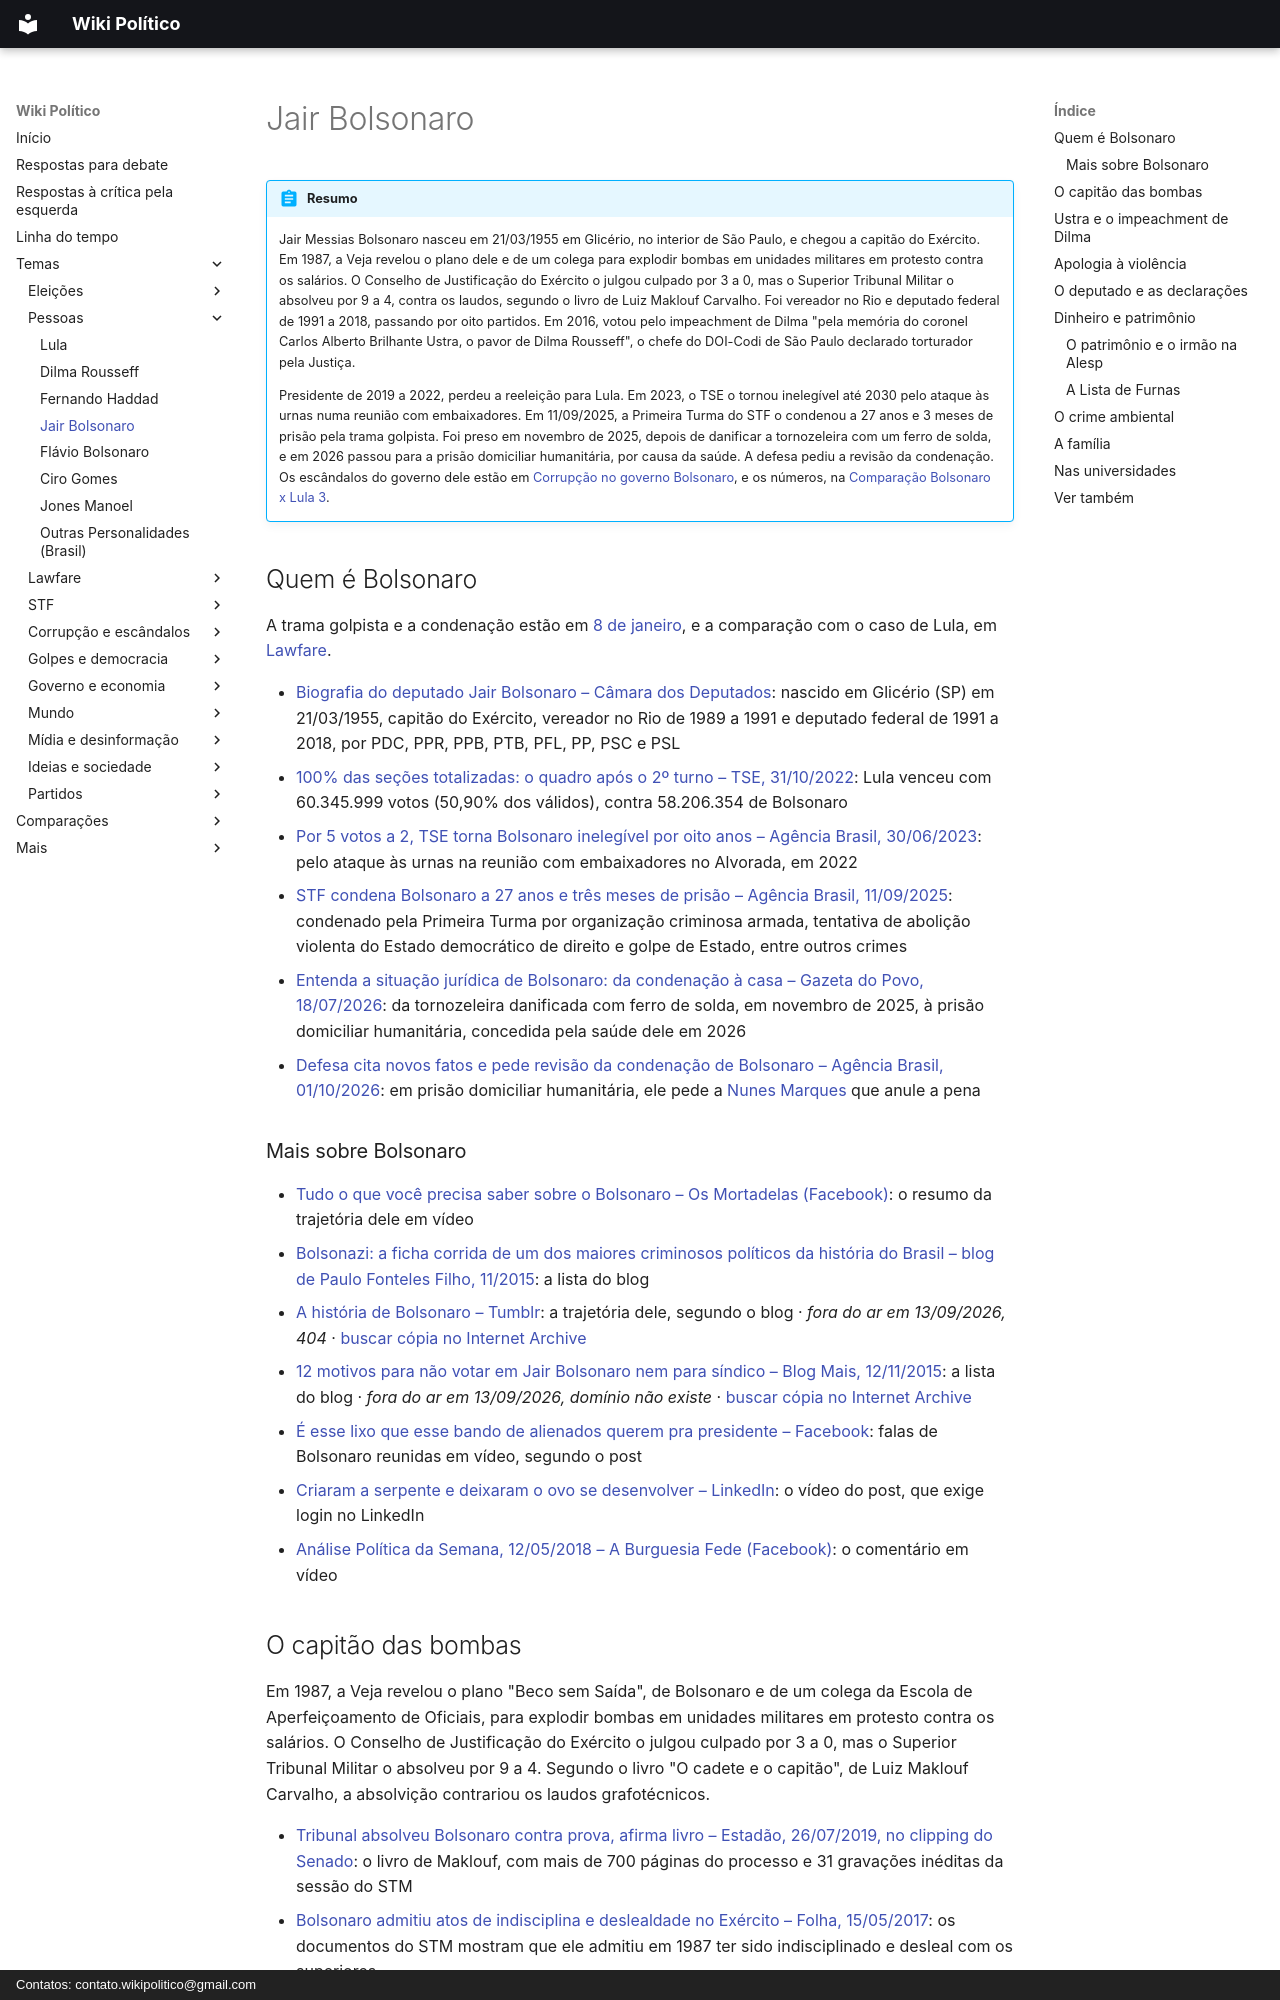

repository: wikipolitico/wikipolitico.github.io · page: temas/jair-bolsonaro/index.html · generator: mkdocs · copyright: Contatos: contato.wikipolitico@gmail.com

---
search:
  boost: 2
---

# Jair Bolsonaro

!!! abstract "Resumo"

    Jair Messias Bolsonaro nasceu em 21/03/1955 em Glicério, no interior de São Paulo, e chegou a capitão do Exército. Em 1987, a Veja revelou o plano dele e de um colega para explodir bombas em unidades militares em protesto contra os salários. O Conselho de Justificação do Exército o julgou culpado por 3 a 0, mas o Superior Tribunal Militar o absolveu por 9 a 4, contra os laudos, segundo o livro de Luiz Maklouf Carvalho. Foi vereador no Rio e deputado federal de 1991 a 2018, passando por oito partidos. Em 2016, votou pelo impeachment de Dilma "pela memória do coronel Carlos Alberto Brilhante Ustra, o pavor de Dilma Rousseff", o chefe do DOI-Codi de São Paulo declarado torturador pela Justiça.

    Presidente de 2019 a 2022, perdeu a reeleição para Lula. Em 2023, o TSE o tornou inelegível até 2030 pelo ataque às urnas numa reunião com embaixadores. Em 11/09/2025, a Primeira Turma do STF o condenou a 27 anos e 3 meses de prisão pela trama golpista. Foi preso em novembro de 2025, depois de danificar a tornozeleira com um ferro de solda, e em 2026 passou para a prisão domiciliar humanitária, por causa da saúde. A defesa pediu a revisão da condenação. Os escândalos do governo dele estão em [Corrupção no governo Bolsonaro](corrupcao-no-governo-bolsonaro.md), e os números, na [Comparação Bolsonaro x Lula 3](../comparacao-bolsonaro-lula3.md).

## Quem é Bolsonaro

A trama golpista e a condenação estão em [8 de janeiro](8-de-janeiro.md#os-responsaveis), e a comparação com o caso de Lula, em [Lawfare](lawfare/index.md#bolsonaro-tambem-e-vitima-de-lawfare).

- [Biografia do deputado Jair Bolsonaro – Câmara dos Deputados](https://www.camara.leg.br/deputados/74847/biografia): nascido em Glicério (SP) em 21/03/1955, capitão do Exército, vereador no Rio de 1989 a 1991 e deputado federal de 1991 a 2018, por PDC, PPR, PPB, PTB, PFL, PP, PSC e PSL
- [100% das seções totalizadas: o quadro após o 2º turno – TSE, 31/10/2022](https://www.tse.jus.br/comunicacao/noticias/2022/Outubro/100-das-secoes-totalizadas-confira-como-ficou-o-quadro-eleitoral-apos-o-2o-turno): Lula venceu com 60.345.999 votos (50,90% dos válidos), contra 58.206.354 de Bolsonaro
- [Por 5 votos a 2, TSE torna Bolsonaro inelegível por oito anos – Agência Brasil, 30/06/2023](https://agenciabrasil.ebc.com.br/justica/noticia/2023-06/por-5-votos-2-tse-torna-bolsonaro-inelegivel-por-oito-anos): pelo ataque às urnas na reunião com embaixadores no Alvorada, em 2022
- [STF condena Bolsonaro a 27 anos e três meses de prisão – Agência Brasil, 11/09/2025](https://agenciabrasil.ebc.com.br/justica/noticia/2025-09/stf-condena-bolsonaro-27-anos-e-tres-meses-de-prisao): condenado pela Primeira Turma por organização criminosa armada, tentativa de abolição violenta do Estado democrático de direito e golpe de Estado, entre outros crimes
- [Entenda a situação jurídica de Bolsonaro: da condenação à casa – Gazeta do Povo, 18/07/2026](https://www.gazetadopovo.com.br/republica/como-jair-bolsonaro-chegou-a-prisao-domiciliar-humanitaria-em-um-ano/): da tornozeleira danificada com ferro de solda, em novembro de 2025, à prisão domiciliar humanitária, concedida pela saúde dele em 2026
- [Defesa cita novos fatos e pede revisão da condenação de Bolsonaro – Agência Brasil, 01/10/2026](https://agenciabrasil.ebc.com.br/justica/noticia/2026-10/defesa-cita-novos-fatos-e-pede-revisao-de-condenacao-de-bolsonaro): em prisão domiciliar humanitária, ele pede a [Nunes Marques](stf/kassio-nunes-marques.md) que anule a pena

### Mais sobre Bolsonaro

- [Tudo o que você precisa saber sobre o Bolsonaro – Os Mortadelas (Facebook)](https://www.facebook.com/osmortadelas/videos/932109516826903/): o resumo da trajetória dele em vídeo
- [Bolsonazi: a ficha corrida de um dos maiores criminosos políticos da história do Brasil – blog de Paulo Fonteles Filho, 11/2015](http://paulofontelesfilho.blogspot.com.br/2015/11/bolsonazi-ficha-corrida-de-um-dos.html): a lista do blog
- [A história de Bolsonaro – Tumblr](http://bolsonazi.tumblr.com/?og=1): a trajetória dele, segundo o blog · *fora do ar em 13/09/2026, 404* · [buscar cópia no Internet Archive](https://web.archive.org/web/*/http://bolsonazi.tumblr.com/?og=1)
- [12 motivos para não votar em Jair Bolsonaro nem para síndico – Blog Mais, 12/11/2015](http://blogmais.org/2015/11/12/10-motivos-para-nao-votar-em-jair-bolsonaro-nem-para-sindico/): a lista do blog · *fora do ar em 13/09/2026, domínio não existe* · [buscar cópia no Internet Archive](https://web.archive.org/web/*/http://blogmais.org/2015/11/12/10-motivos-para-nao-votar-em-jair-bolsonaro-nem-para-sindico/)
- [É esse lixo que esse bando de alienados querem pra presidente – Facebook](https://www.facebook.com/marcos.melo.77/videos/2198706080171163/): falas de Bolsonaro reunidas em vídeo, segundo o post
- [Criaram a serpente e deixaram o ovo se desenvolver – LinkedIn](https://www.linkedin.com/posts/imagemplena_criaram-a-serpente-e-deixaram-o-ovo-se-desenvolver-activity-6680412701052690432-vA6p): o vídeo do post, que exige login no LinkedIn
- [Análise Política da Semana, 12/05/2018 – A Burguesia Fede (Facebook)](https://www.facebook.com/aburguesiafede/videos/1374208569398348/): o comentário em vídeo
